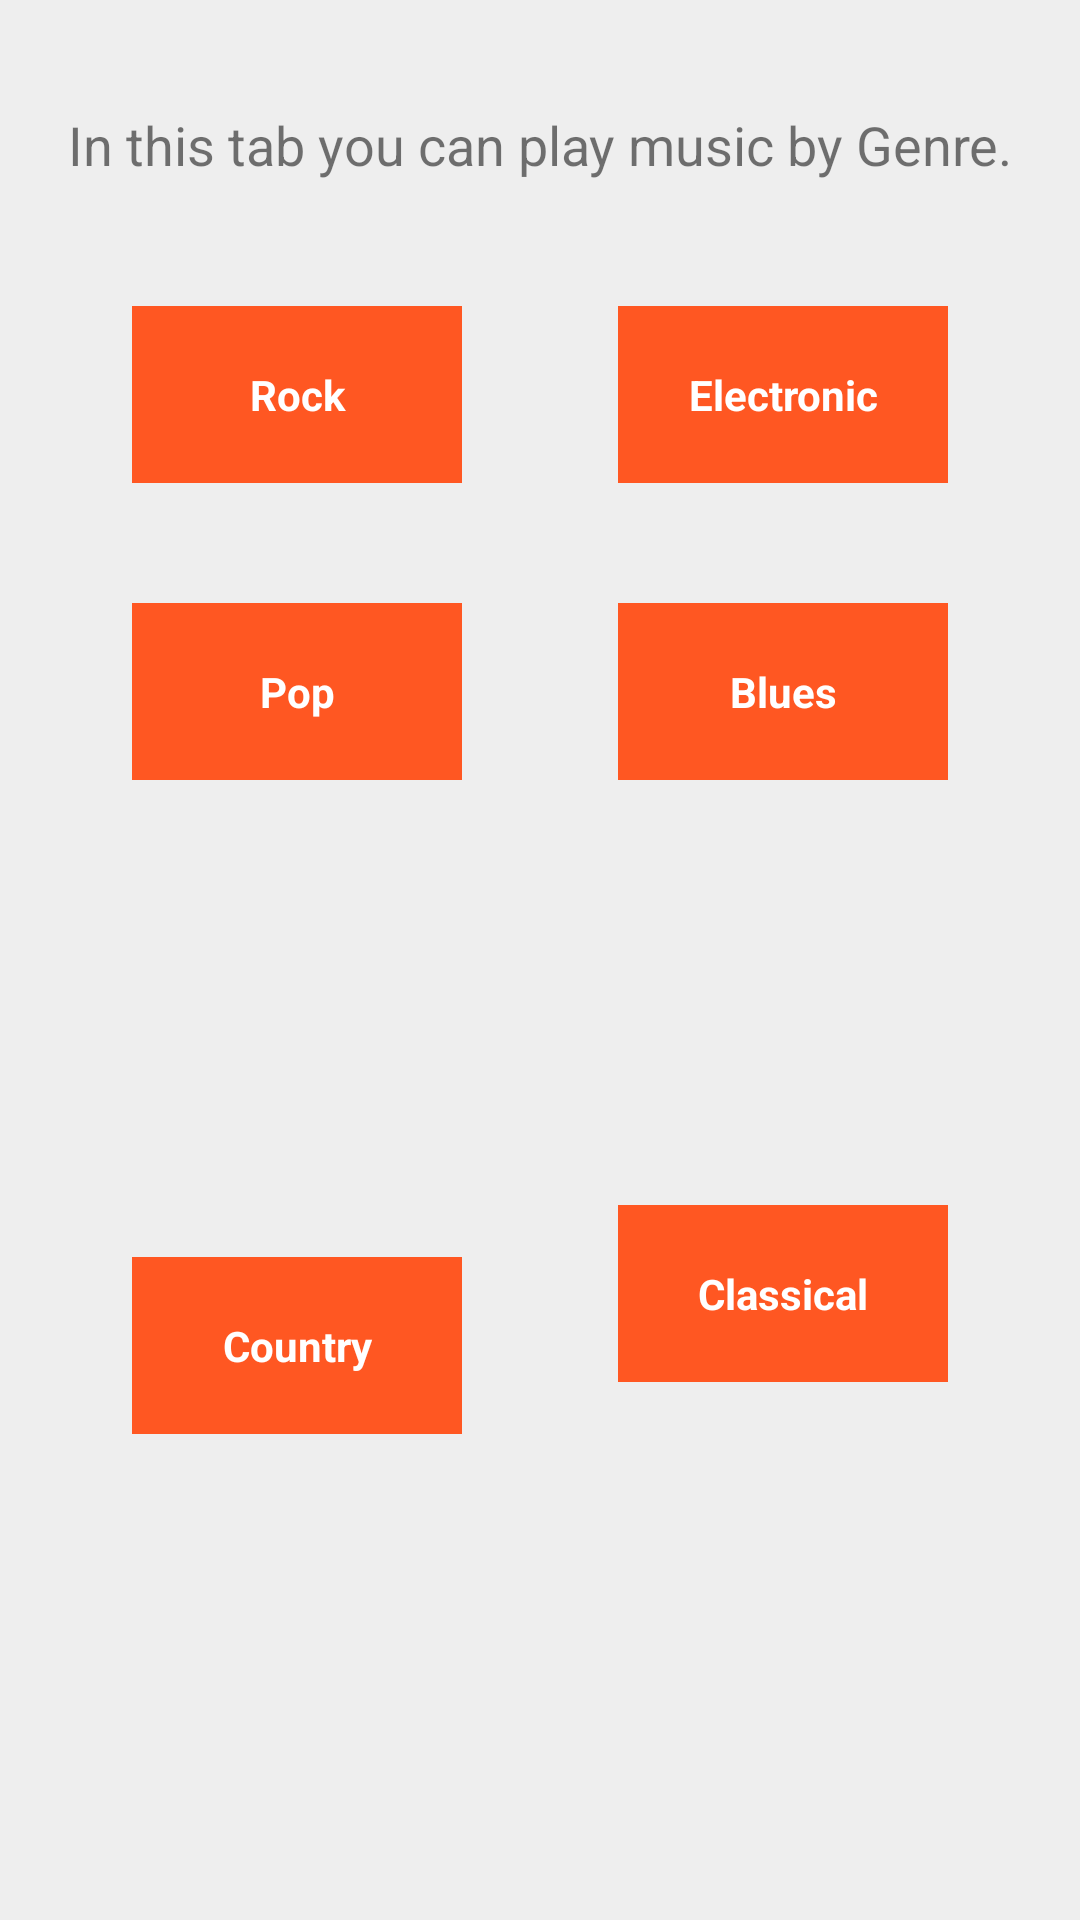

Produce the Android XML layout that renders to this screen, including the resource entries it uses.
<!-- AndroidManifest.xml: application theme AppTheme -->
<!-- res/layout/tab1_fragment.xml -->
<?xml version="1.0" encoding="utf-8"?>
<android.support.constraint.ConstraintLayout xmlns:android="http://schemas.android.com/apk/res/android"
    xmlns:app="http://schemas.android.com/apk/res-auto"
    xmlns:tools="http://schemas.android.com/tools"
    android:layout_width="match_parent"
    android:layout_height="match_parent"
    android:background="#EEEEEE"
    android:orientation="vertical">

    <TextView
        android:id="@+id/textTab1"
        android:layout_width="wrap_content"
        android:layout_height="30dp"
        android:layout_gravity="center"
        android:layout_marginEnd="8dp"
        android:layout_marginStart="8dp"
        android:layout_marginTop="36dp"
        android:text="In this tab you can play music by Genre."
        android:textSize="18sp"
        app:layout_constraintEnd_toEndOf="parent"
        app:layout_constraintStart_toStartOf="parent"
        app:layout_constraintTop_toTopOf="parent" />

    <TextView
        android:id="@+id/rock"
        style="@style/CategoryStyle"
        android:layout_width="110dp"
        android:layout_height="wrap_content"
        android:layout_marginStart="44dp"
        android:layout_marginTop="36dp"
        android:text="Rock"
        app:layout_constraintStart_toStartOf="parent"
        app:layout_constraintTop_toBottomOf="@+id/textTab1" />

    <TextView
        android:id="@+id/pop"
        style="@style/CategoryStyle"
        android:layout_width="110dp"
        android:layout_height="wrap_content"
        android:layout_marginStart="44dp"
        android:layout_marginTop="40dp"
        android:text="Pop"
        app:layout_constraintStart_toStartOf="parent"
        app:layout_constraintTop_toBottomOf="@+id/rock" />

    <TextView
        android:id="@+id/country"
        style="@style/CategoryStyle"
        android:layout_width="110dp"
        android:layout_height="wrap_content"
        android:layout_marginBottom="148dp"
        android:layout_marginStart="44dp"
        android:layout_marginTop="8dp"
        android:text="Country"
        app:layout_constraintBottom_toBottomOf="parent"
        app:layout_constraintStart_toStartOf="parent"
        app:layout_constraintTop_toBottomOf="@+id/pop"
        app:layout_constraintVertical_bias="0.916" />

    <TextView
        android:id="@+id/electronic"
        style="@style/CategoryStyle"
        android:layout_width="110dp"
        android:layout_height="wrap_content"
        android:layout_marginEnd="44dp"
        android:layout_marginTop="36dp"
        android:text="Electronic"
        app:layout_constraintEnd_toEndOf="parent"
        app:layout_constraintTop_toBottomOf="@+id/textTab1" />

    <TextView
        android:id="@+id/blues"
        style="@style/CategoryStyle"
        android:layout_width="110dp"
        android:layout_height="wrap_content"
        android:layout_marginEnd="44dp"
        android:layout_marginTop="40dp"
        android:text="Blues"
        app:layout_constraintEnd_toEndOf="parent"
        app:layout_constraintTop_toBottomOf="@+id/electronic" />

    <TextView
        android:id="@+id/classical"
        style="@style/CategoryStyle"
        android:layout_width="110dp"
        android:layout_height="wrap_content"
        android:layout_marginBottom="140dp"
        android:layout_marginEnd="44dp"
        android:layout_marginTop="8dp"
        android:text="Classical"
        app:layout_constraintBottom_toBottomOf="parent"
        app:layout_constraintEnd_toEndOf="parent"
        app:layout_constraintTop_toBottomOf="@+id/blues"
        app:layout_constraintVertical_bias="0.772" />


</android.support.constraint.ConstraintLayout>
<!-- resources referenced by this layout -->
<resources>
  <style name="CategoryStyle">
          <item name="android:layout_width">match_parent</item>
          <item name="android:gravity">center_vertical</item>
          <item name="android:padding">20dp</item>
          <item name="android:textStyle">bold</item>
          <item name="android:textAppearance">?android:textAppearanceSmall</item>
          <item name="android:background">#FF5722</item>
          <item name="android:textColor">#FFFFFF</item>
          <item name="android:textAlignment">center</item>
          <item name="android:layout_gravity">center</item>
          <item name="android:layout_marginTop">20dp</item>
      </style>
  <style name="AppTheme" parent="Theme.AppCompat.Light.DarkActionBar">
          
          <item name="colorPrimary">@color/colorPrimary</item>
          <item name="colorPrimaryDark">@color/colorPrimaryDark</item>
          <item name="colorAccent">@color/colorAccent</item>
      </style>
  <color name="colorPrimary">#FF5722</color>
  <color name="colorPrimaryDark">#E64A19</color>
  <color name="colorAccent">#212121</color>
</resources>
